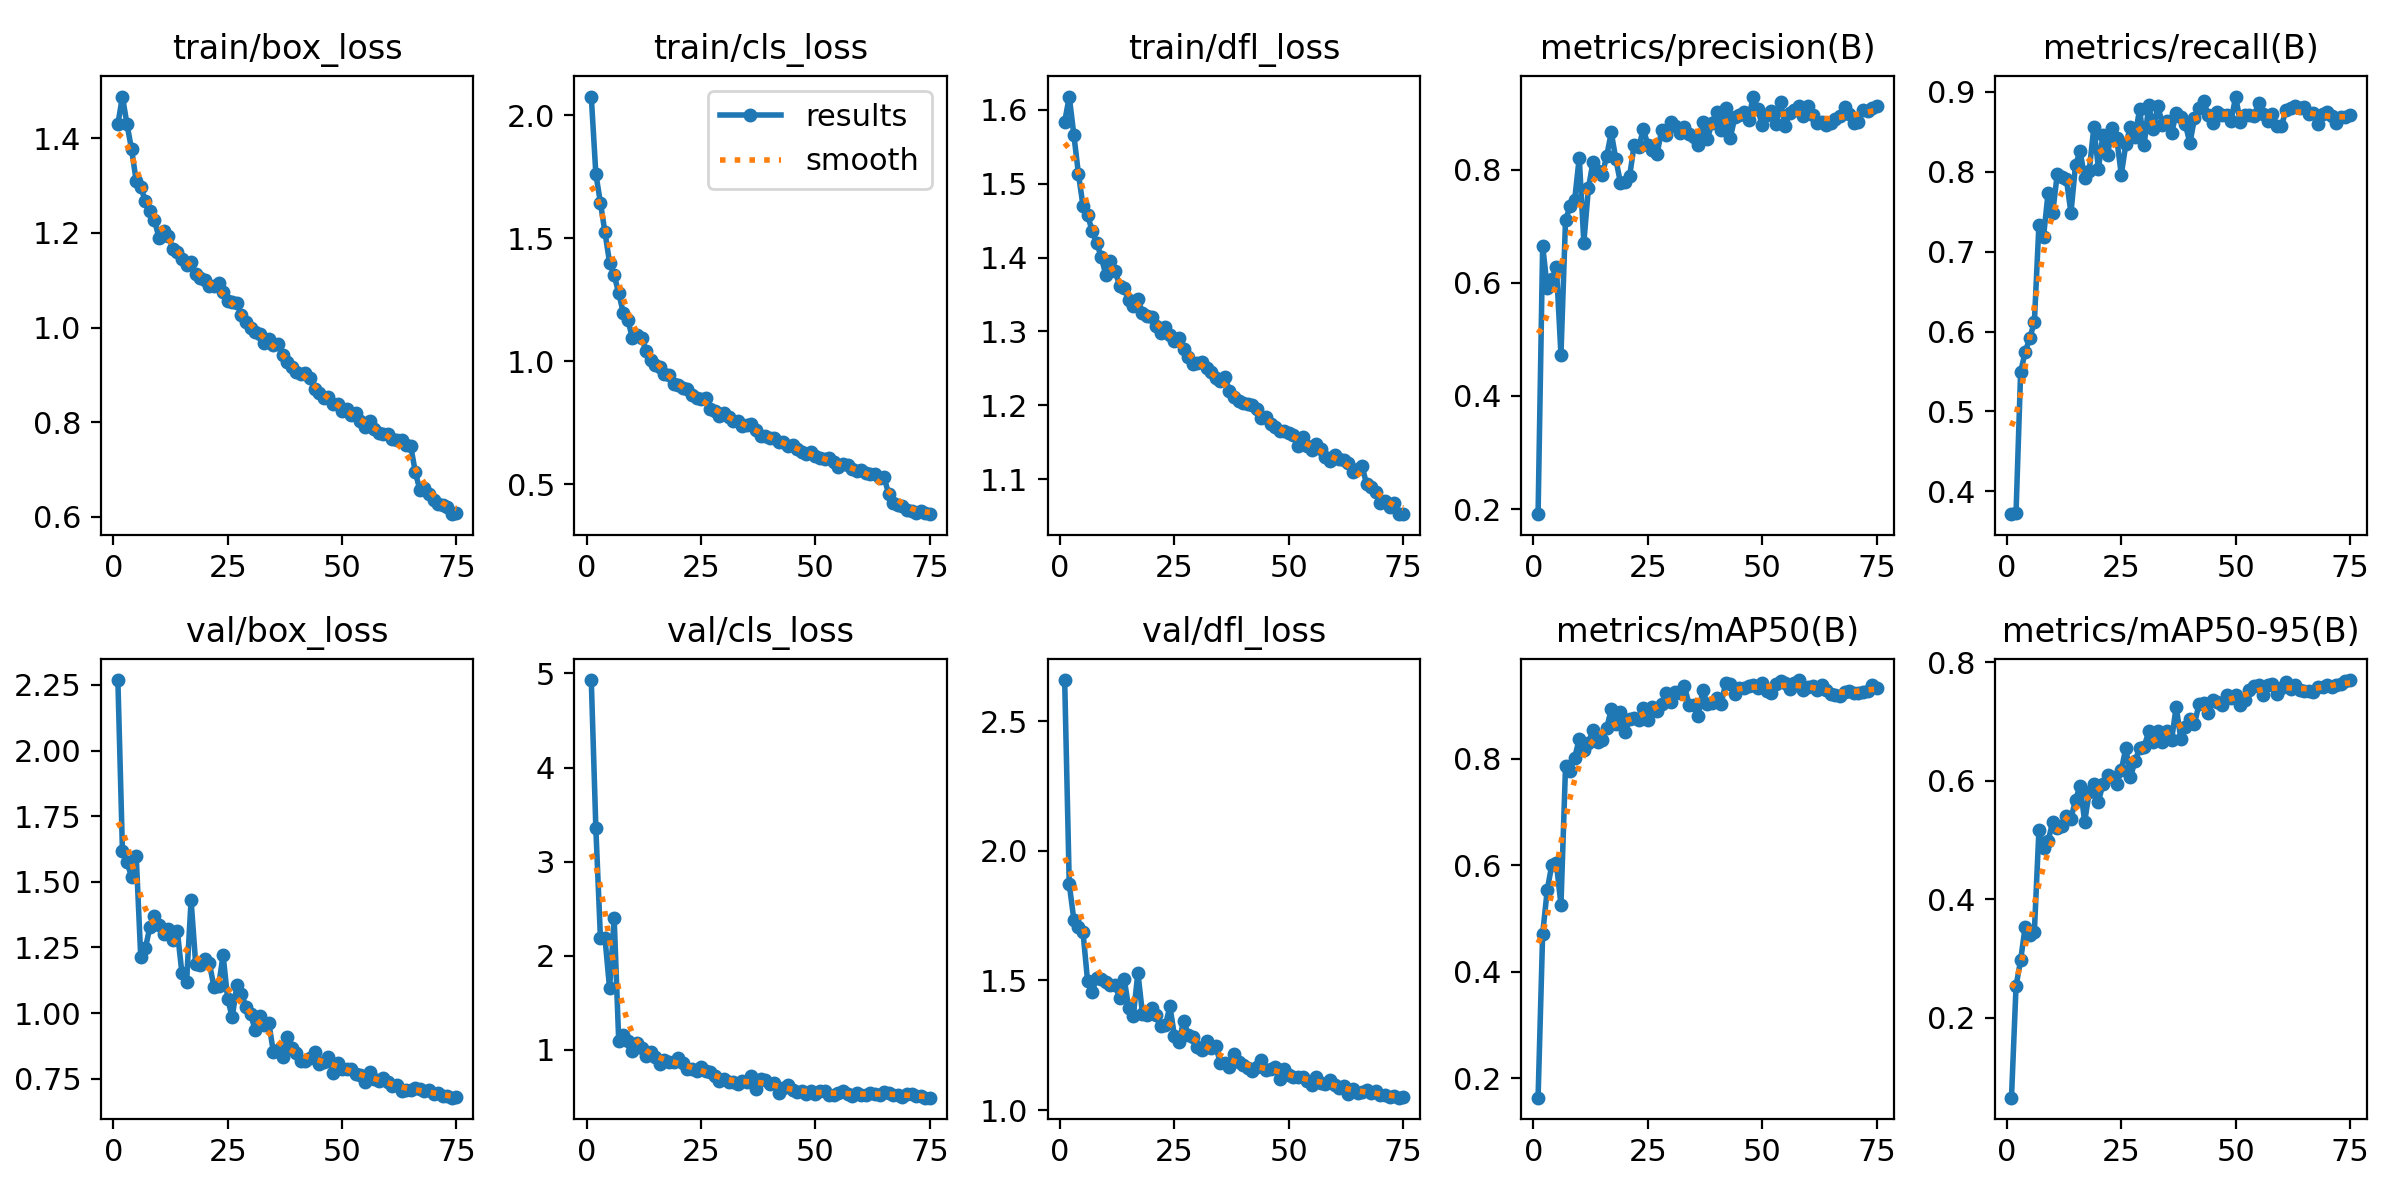

The file beside this chart, header and first rows:
epoch, time, train/box_loss, train/cls_loss, train/dfl_loss, metrics/precision(B), metrics/recall(B), metrics/mAP50(B), metrics/mAP50-95(B), val/box_loss, val/cls_loss, val/dfl_loss, lr/pg0, lr/pg1, lr/pg2
1, 90.42, 1.43, 2.077, 1.584, 0.1912, 0.3714, 0.1637, 0.0652, 2.268, 4.929, 2.659, 0.07013, 0.003319, 0.003319
2, 173.5, 1.488, 1.763, 1.618, 0.6657, 0.3735, 0.471, 0.2536, 1.617, 3.354, 1.872, 0.04004, 0.006565, 0.006565
3, 256.3, 1.429, 1.645, 1.566, 0.5915, 0.5494, 0.5533, 0.2974, 1.575, 2.19, 1.735, 0.009862, 0.009722, 0.009722
4, 338.9, 1.376, 1.524, 1.514, 0.606, 0.5743, 0.6007, 0.3539, 1.518, 2.186, 1.707, 0.009604, 0.009604, 0.009604
5, 422.9, 1.31, 1.401, 1.47, 0.6277, 0.5922, 0.6038, 0.3391, 1.6, 1.655, 1.687, 0.009472, 0.009472, 0.009472
6, 505.1, 1.296, 1.35, 1.458, 0.4733, 0.6113, 0.5257, 0.345, 1.214, 2.401, 1.5, 0.00934, 0.00934, 0.00934
7, 587, 1.268, 1.277, 1.436, 0.7111, 0.7335, 0.7857, 0.5171, 1.247, 1.092, 1.457, 0.009208, 0.009208, 0.009208
8, 669.3, 1.247, 1.196, 1.42, 0.735, 0.7184, 0.7774, 0.4867, 1.328, 1.163, 1.51, 0.009076, 0.009076, 0.009076
9, 751.4, 1.227, 1.168, 1.401, 0.7468, 0.7732, 0.8021, 0.4981, 1.371, 1.098, 1.505, 0.008944, 0.008944, 0.008944
10, 833.9, 1.189, 1.093, 1.376, 0.8211, 0.748, 0.8369, 0.5304, 1.337, 0.9851, 1.493, 0.008812, 0.008812, 0.008812
11, 914.7, 1.204, 1.105, 1.395, 0.6711, 0.7966, 0.8163, 0.5199, 1.302, 1.07, 1.481, 0.00868, 0.00868, 0.00868
12, 995.8, 1.194, 1.094, 1.382, 0.7669, 0.7939, 0.8298, 0.524, 1.319, 1.023, 1.484, 0.008548, 0.008548, 0.008548
13, 1078, 1.167, 1.043, 1.362, 0.8131, 0.7909, 0.8534, 0.5409, 1.277, 0.9376, 1.432, 0.008416, 0.008416, 0.008416
14, 1159, 1.16, 1.004, 1.358, 0.7973, 0.7483, 0.8318, 0.5363, 1.311, 0.9781, 1.508, 0.008284, 0.008284, 0.008284
15, 1241, 1.146, 0.9834, 1.343, 0.79, 0.8087, 0.8359, 0.5678, 1.152, 0.9286, 1.393, 0.008152, 0.008152, 0.008152
16, 1322, 1.132, 0.9761, 1.335, 0.8243, 0.8254, 0.8572, 0.5916, 1.118, 0.8505, 1.363, 0.00802, 0.00802, 0.00802
17, 1404, 1.138, 0.9474, 1.344, 0.8656, 0.7925, 0.8931, 0.5313, 1.43, 0.8873, 1.53, 0.007888, 0.007888, 0.007888
18, 1487, 1.113, 0.9427, 1.325, 0.818, 0.8012, 0.8645, 0.5814, 1.188, 0.8762, 1.372, 0.007756, 0.007756, 0.007756
19, 1569, 1.105, 0.907, 1.321, 0.7769, 0.8556, 0.8869, 0.5941, 1.183, 0.874, 1.366, 0.007624, 0.007624, 0.007624
20, 1651, 1.1, 0.9029, 1.32, 0.7781, 0.8039, 0.8492, 0.5651, 1.204, 0.9096, 1.394, 0.007492, 0.007492, 0.007492
21, 1733, 1.088, 0.892, 1.308, 0.7881, 0.846, 0.8736, 0.5948, 1.19, 0.8597, 1.367, 0.00736, 0.00736, 0.00736
22, 1815, 1.087, 0.887, 1.298, 0.8438, 0.821, 0.8758, 0.6102, 1.1, 0.7933, 1.323, 0.007228, 0.007228, 0.007228
23, 1897, 1.095, 0.8611, 1.306, 0.8397, 0.8541, 0.8718, 0.6066, 1.102, 0.7984, 1.328, 0.007096, 0.007096, 0.007096
24, 1979, 1.076, 0.8501, 1.295, 0.8712, 0.8415, 0.8959, 0.594, 1.221, 0.771, 1.4, 0.006964, 0.006964, 0.006964
25, 2060, 1.056, 0.848, 1.287, 0.8439, 0.7964, 0.8726, 0.6183, 1.053, 0.8206, 1.286, 0.006832, 0.006832, 0.006832
26, 2140, 1.053, 0.8489, 1.291, 0.8352, 0.8345, 0.8968, 0.6556, 0.9846, 0.78, 1.264, 0.0067, 0.0067, 0.0067
27, 2222, 1.052, 0.8063, 1.276, 0.8277, 0.8559, 0.8899, 0.6063, 1.106, 0.765, 1.346, 0.006568, 0.006568, 0.006568
28, 2306, 1.027, 0.7953, 1.265, 0.8693, 0.8436, 0.9033, 0.6332, 1.074, 0.7248, 1.292, 0.006436, 0.006436, 0.006436
29, 2388, 1.011, 0.7754, 1.256, 0.8617, 0.8781, 0.9232, 0.6552, 1.023, 0.6691, 1.284, 0.006304, 0.006304, 0.006304
30, 2471, 1, 0.7881, 1.257, 0.8834, 0.8336, 0.9067, 0.6576, 0.996, 0.6901, 1.244, 0.006172, 0.006172, 0.006172
31, 2553, 0.99, 0.7749, 1.258, 0.8764, 0.8834, 0.9248, 0.6834, 0.9366, 0.6554, 1.233, 0.00604, 0.00604, 0.00604
32, 2635, 0.9866, 0.7572, 1.25, 0.8647, 0.853, 0.9239, 0.6655, 0.9878, 0.6597, 1.266, 0.005908, 0.005908, 0.005908
33, 2718, 0.9684, 0.7554, 1.245, 0.8752, 0.8827, 0.936, 0.6833, 0.955, 0.64, 1.24, 0.005776, 0.005776, 0.005776
34, 2800, 0.9753, 0.7374, 1.237, 0.863, 0.8583, 0.9013, 0.6648, 0.9617, 0.6665, 1.248, 0.005644, 0.005644, 0.005644
35, 2882, 0.9631, 0.7407, 1.233, 0.8574, 0.8635, 0.9006, 0.6844, 0.85, 0.6597, 1.183, 0.005512, 0.005512, 0.005512
36, 2964, 0.9649, 0.7426, 1.239, 0.8439, 0.8484, 0.8808, 0.6693, 0.8579, 0.724, 1.184, 0.00538, 0.00538, 0.00538
37, 3045, 0.9426, 0.7198, 1.219, 0.8838, 0.8728, 0.9285, 0.7254, 0.8315, 0.5886, 1.167, 0.005248, 0.005248, 0.005248
38, 3128, 0.9262, 0.6947, 1.211, 0.8538, 0.8682, 0.9019, 0.6711, 0.9099, 0.6902, 1.218, 0.005116, 0.005116, 0.005116
39, 3211, 0.9169, 0.6936, 1.206, 0.883, 0.8593, 0.9036, 0.6905, 0.8676, 0.6801, 1.186, 0.004984, 0.004984, 0.004984
40, 3294, 0.9061, 0.6882, 1.203, 0.9015, 0.8357, 0.9137, 0.7046, 0.8481, 0.6395, 1.175, 0.004852, 0.004852, 0.004852
41, 3376, 0.9019, 0.6867, 1.202, 0.8707, 0.867, 0.903, 0.6966, 0.8172, 0.6432, 1.161, 0.00472, 0.00472, 0.00472
42, 3459, 0.9045, 0.6727, 1.201, 0.9082, 0.8803, 0.9414, 0.7296, 0.817, 0.547, 1.152, 0.004588, 0.004588, 0.004588
43, 3542, 0.8932, 0.6713, 1.195, 0.8561, 0.8884, 0.9408, 0.7313, 0.8306, 0.5951, 1.167, 0.004456, 0.004456, 0.004456
44, 3624, 0.8702, 0.6549, 1.182, 0.8921, 0.8705, 0.922, 0.7147, 0.8517, 0.6238, 1.193, 0.004324, 0.004324, 0.004324
45, 3706, 0.8627, 0.6578, 1.184, 0.8969, 0.8603, 0.9332, 0.7372, 0.8078, 0.578, 1.154, 0.004192, 0.004192, 0.004192
46, 3790, 0.8515, 0.6439, 1.175, 0.902, 0.8753, 0.9334, 0.7331, 0.8137, 0.5512, 1.158, 0.00406, 0.00406, 0.00406
47, 3872, 0.853, 0.6303, 1.17, 0.8881, 0.8709, 0.9366, 0.7283, 0.8345, 0.5599, 1.166, 0.003928, 0.003928, 0.003928
48, 3955, 0.8379, 0.6207, 1.165, 0.9291, 0.8714, 0.9385, 0.7457, 0.7709, 0.5337, 1.119, 0.003796, 0.003796, 0.003796
49, 4036, 0.8375, 0.6292, 1.165, 0.9065, 0.864, 0.9323, 0.7398, 0.8105, 0.5639, 1.16, 0.003664, 0.003664, 0.003664
50, 4119, 0.8238, 0.613, 1.163, 0.8791, 0.894, 0.9423, 0.745, 0.7886, 0.5265, 1.135, 0.003532, 0.003532, 0.003532
51, 4202, 0.8276, 0.605, 1.16, 0.8969, 0.8618, 0.9279, 0.7272, 0.7882, 0.5582, 1.129, 0.0034, 0.0034, 0.0034
52, 4283, 0.8142, 0.6006, 1.145, 0.9039, 0.8711, 0.9228, 0.7369, 0.7857, 0.5644, 1.128, 0.003268, 0.003268, 0.003268
53, 4365, 0.8185, 0.6058, 1.158, 0.8801, 0.8705, 0.9403, 0.7542, 0.7698, 0.5259, 1.128, 0.003136, 0.003136, 0.003136
54, 4445, 0.8036, 0.5887, 1.145, 0.9193, 0.8692, 0.9467, 0.7596, 0.7635, 0.5246, 1.111, 0.003004, 0.003004, 0.003004
55, 4529, 0.7904, 0.5702, 1.139, 0.8768, 0.8863, 0.9422, 0.7624, 0.736, 0.5389, 1.096, 0.002872, 0.002872, 0.002872
56, 4611, 0.8029, 0.5801, 1.147, 0.8998, 0.8716, 0.9309, 0.7453, 0.7758, 0.5654, 1.129, 0.00274, 0.00274, 0.00274
57, 4693, 0.7858, 0.5761, 1.141, 0.9053, 0.8632, 0.9419, 0.7614, 0.7476, 0.5357, 1.105, 0.002608, 0.002608, 0.002608
58, 4776, 0.7774, 0.5623, 1.131, 0.9129, 0.8717, 0.9476, 0.7638, 0.741, 0.5107, 1.1, 0.002476, 0.002476, 0.002476
59, 4858, 0.7743, 0.5525, 1.124, 0.8946, 0.8575, 0.9285, 0.7461, 0.7525, 0.5382, 1.115, 0.002344, 0.002344, 0.002344
60, 4941, 0.7757, 0.5566, 1.133, 0.9128, 0.8568, 0.935, 0.7567, 0.7372, 0.5215, 1.095, 0.002212, 0.002212, 0.002212
... 15 more rows
